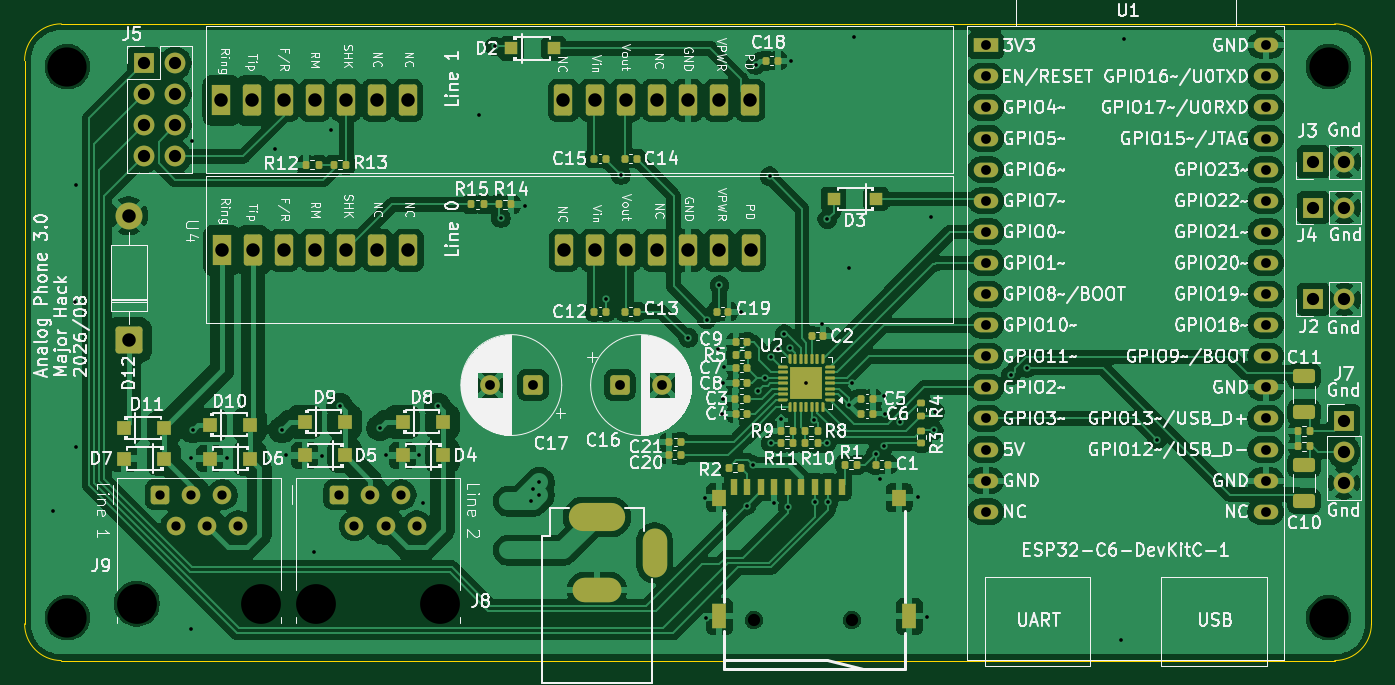
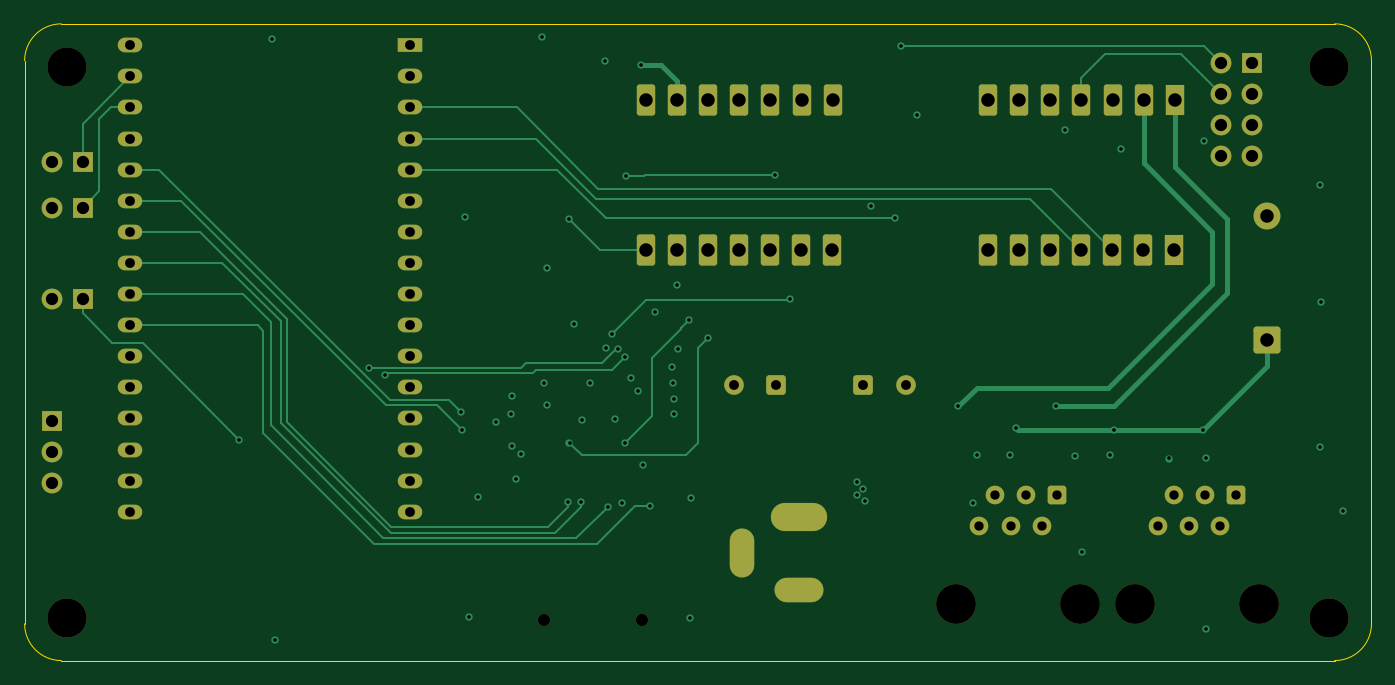
Circuit board: 13 layer files. Board 110.0 x 52.0 mm.
- bottom_copper: Rotary_phone_SMD3-CuBottom.gbr (17199 bytes)
- inner_copper: Rotary_phone_SMD3-CuIn1.gbr (11229 bytes)
- inner_copper: Rotary_phone_SMD3-CuIn2.gbr (196814 bytes)
- top_copper: Rotary_phone_SMD3-CuTop.gbr (272282 bytes)
- outline: Rotary_phone_SMD3-EdgeCuts.gbr (830 bytes)
- bottom_mask: Rotary_phone_SMD3-MaskBottom.gbr (4863 bytes)
- top_mask: Rotary_phone_SMD3-MaskTop.gbr (12415 bytes)
- drill: Rotary_phone_SMD3-NPTH.drl (617 bytes)
- drill: Rotary_phone_SMD3-PTH.drl (3390 bytes)
- paste: Rotary_phone_SMD3-PasteBottom.gbr (462 bytes)
- paste: Rotary_phone_SMD3-PasteTop.gbr (9101 bytes)
- bottom_silk: Rotary_phone_SMD3-SilkBottom.gbr (4873 bytes)
- top_silk: Rotary_phone_SMD3-SilkTop.gbr (279946 bytes)

=== bottom_copper: Rotary_phone_SMD3-CuBottom.gbr (17199 bytes, source omitted) ===
=== inner_copper: Rotary_phone_SMD3-CuIn1.gbr (11229 bytes, source omitted) ===
=== inner_copper: Rotary_phone_SMD3-CuIn2.gbr (196814 bytes, source omitted) ===
=== top_copper: Rotary_phone_SMD3-CuTop.gbr (272282 bytes, source omitted) ===
=== outline: Rotary_phone_SMD3-EdgeCuts.gbr ===
%TF.GenerationSoftware,KiCad,Pcbnew,10.0.3*%
%TF.CreationDate,2026-08-30T20:30:58-07:00*%
%TF.ProjectId,Rotary_phone_SMD3,526f7461-7279-45f7-9068-6f6e655f534d,rev?*%
%TF.SameCoordinates,Original*%
%TF.FileFunction,Profile,NP*%
%FSLAX46Y46*%
G04 Gerber Fmt 4.6, Leading zero omitted, Abs format (unit mm)*
G04 Created by KiCad (PCBNEW 10.0.3) date 2026-08-30 20:30:58*
%MOMM*%
%LPD*%
G01*
G04 APERTURE LIST*
%TA.AperFunction,Profile*%
%ADD10C,0.050000*%
%TD*%
G04 APERTURE END LIST*
D10*
X-47597000Y41955400D02*
X-47597000Y41955400D01*
G75*
G02*
X-44597000Y44955400I3000000J0D01*
G01*
X59403000Y44955400D01*
G75*
G02*
X62403000Y41955400I0J-3000000D01*
G01*
X62403000Y-4044600D01*
G75*
G02*
X59403000Y-7044600I-3000000J0D01*
G01*
X-44597000Y-7044600D01*
G75*
G02*
X-47597000Y-4044600I0J3000000D01*
G01*
X-47597000Y41955400D01*
M02*

=== bottom_mask: Rotary_phone_SMD3-MaskBottom.gbr ===
%TF.GenerationSoftware,KiCad,Pcbnew,10.0.3*%
%TF.CreationDate,2026-08-30T20:30:58-07:00*%
%TF.ProjectId,Rotary_phone_SMD3,526f7461-7279-45f7-9068-6f6e655f534d,rev?*%
%TF.SameCoordinates,Original*%
%TF.FileFunction,Soldermask,Bot*%
%TF.FilePolarity,Negative*%
%FSLAX46Y46*%
G04 Gerber Fmt 4.6, Leading zero omitted, Abs format (unit mm)*
G04 Created by KiCad (PCBNEW 10.0.3) date 2026-08-30 20:30:58*
%MOMM*%
%LPD*%
G01*
G04 APERTURE LIST*
G04 Aperture macros list*
%AMRoundRect*
0 Rectangle with rounded corners*
0 $1 Rounding radius*
0 $2 $3 $4 $5 $6 $7 $8 $9 X,Y pos of 4 corners*
0 Add a 4 corners polygon primitive as box body*
4,1,4,$2,$3,$4,$5,$6,$7,$8,$9,$2,$3,0*
0 Add four circle primitives for the rounded corners*
1,1,$1+$1,$2,$3*
1,1,$1+$1,$4,$5*
1,1,$1+$1,$6,$7*
1,1,$1+$1,$8,$9*
0 Add four rect primitives between the rounded corners*
20,1,$1+$1,$2,$3,$4,$5,0*
20,1,$1+$1,$4,$5,$6,$7,0*
20,1,$1+$1,$6,$7,$8,$9,0*
20,1,$1+$1,$8,$9,$2,$3,0*%
G04 Aperture macros list end*
%ADD10C,3.200000*%
%ADD11O,4.000000X2.000000*%
%ADD12O,2.000000X4.000000*%
%ADD13O,4.600000X2.300000*%
%ADD14R,1.500000X2.540000*%
%ADD15RoundRect,0.225000X0.525000X-1.045000X0.525000X1.045000X-0.525000X1.045000X-0.525000X-1.045000X0*%
%ADD16R,1.700000X1.700000*%
%ADD17C,1.700000*%
%ADD18RoundRect,0.250000X0.550000X0.550000X-0.550000X0.550000X-0.550000X-0.550000X0.550000X-0.550000X0*%
%ADD19C,1.600000*%
%ADD20R,2.000000X1.200000*%
%ADD21O,2.000000X1.200000*%
%ADD22C,1.000000*%
%ADD23C,3.250000*%
%ADD24RoundRect,0.250000X-0.510000X-0.510000X0.510000X-0.510000X0.510000X0.510000X-0.510000X0.510000X0*%
%ADD25C,1.520000*%
%ADD26RoundRect,0.250000X-0.550000X-0.550000X0.550000X-0.550000X0.550000X0.550000X-0.550000X0.550000X0*%
%ADD27RoundRect,0.249999X0.850001X-0.850001X0.850001X0.850001X-0.850001X0.850001X-0.850001X-0.850001X0*%
%ADD28C,2.200000*%
G04 APERTURE END LIST*
D10*
%TO.C,H4*%
X-44097000Y-3544600D03*
%TD*%
D11*
%TO.C,J1*%
X-847000Y-1294600D03*
D12*
X3852000Y1753400D03*
D13*
X-847000Y4674400D03*
%TD*%
D14*
%TO.C,U4*%
X-31487000Y26455400D03*
D15*
X-28947000Y26455400D03*
X-26407000Y26455400D03*
X-23867000Y26455400D03*
X-21327000Y26455400D03*
X-18787000Y26455400D03*
X-16247000Y26455400D03*
X-3547000Y26455400D03*
X-1007000Y26455400D03*
X1533000Y26455400D03*
X4073000Y26455400D03*
X6613000Y26455400D03*
X9153000Y26455400D03*
X11693000Y26455400D03*
%TD*%
D16*
%TO.C,J5*%
X-37847000Y41745400D03*
D17*
X-35307000Y41745400D03*
X-37847000Y39205400D03*
X-35307000Y39205400D03*
X-37847000Y36665400D03*
X-35307000Y36665400D03*
X-37847000Y34125400D03*
X-35307000Y34125400D03*
%TD*%
D16*
%TO.C,J2*%
X57653000Y22455400D03*
D17*
X60193000Y22455400D03*
%TD*%
D18*
%TO.C,C17*%
X-6097000Y15455400D03*
D19*
X-9597000Y15455400D03*
%TD*%
D16*
%TO.C,J3*%
X57653000Y33680400D03*
D17*
X60193000Y33680400D03*
%TD*%
D16*
%TO.C,J7*%
X60153000Y12535400D03*
D17*
X60153000Y9995400D03*
X60153000Y7455400D03*
%TD*%
D20*
%TO.C,U1*%
X30903000Y43205400D03*
D21*
X30903000Y40665400D03*
X30903000Y38125400D03*
X30903000Y35585400D03*
X30903000Y33045400D03*
X30903000Y30505400D03*
X30903000Y27965400D03*
X30903000Y25425400D03*
X30903000Y22885400D03*
X30903000Y20345400D03*
X30903000Y17805400D03*
X30903000Y15265400D03*
X30903000Y12725400D03*
X30903000Y10185400D03*
X30903000Y7645400D03*
X30903000Y5105400D03*
X53763000Y5105400D03*
X53763000Y7645400D03*
X53763000Y10185400D03*
X53763000Y12725400D03*
X53763000Y15265400D03*
X53763000Y17805400D03*
X53763000Y20345400D03*
X53763000Y22885400D03*
X53763000Y25425400D03*
X53763000Y27965400D03*
X53763000Y30505400D03*
X53763000Y33045400D03*
X53763000Y35585400D03*
X53763000Y38125400D03*
X53763000Y40665400D03*
X53763000Y43205400D03*
%TD*%
D22*
%TO.C,Card1*%
X11953000Y-3722100D03*
X19953000Y-3722100D03*
%TD*%
D23*
%TO.C,J9*%
X-38427000Y-2394600D03*
X-28267000Y-2394600D03*
D24*
X-36527000Y6495400D03*
D25*
X-35257000Y3955400D03*
X-33987000Y6495400D03*
X-32717000Y3955400D03*
X-31447000Y6495400D03*
X-30177000Y3955400D03*
%TD*%
D26*
%TO.C,C16*%
X1000349Y15455400D03*
D19*
X4500349Y15455400D03*
%TD*%
D10*
%TO.C,H3*%
X-44097000Y41455400D03*
%TD*%
%TO.C,H1*%
X58903000Y-3544600D03*
%TD*%
D14*
%TO.C,U3*%
X-31527000Y38705400D03*
D15*
X-28987000Y38705400D03*
X-26447000Y38705400D03*
X-23907000Y38705400D03*
X-21367000Y38705400D03*
X-18827000Y38705400D03*
X-16287000Y38705400D03*
X-3587000Y38705400D03*
X-1047000Y38705400D03*
X1493000Y38705400D03*
X4033000Y38705400D03*
X6573000Y38705400D03*
X9113000Y38705400D03*
X11653000Y38705400D03*
%TD*%
D10*
%TO.C,H2*%
X58903000Y41455400D03*
%TD*%
D23*
%TO.C,J8*%
X-23827000Y-2394600D03*
X-13667000Y-2394600D03*
D24*
X-21927000Y6495400D03*
D25*
X-20657000Y3955400D03*
X-19387000Y6495400D03*
X-18117000Y3955400D03*
X-16847000Y6495400D03*
X-15577000Y3955400D03*
%TD*%
D27*
%TO.C,D12*%
X-39097000Y19125400D03*
D28*
X-39097000Y29285400D03*
%TD*%
D16*
%TO.C,J4*%
X57653000Y29955400D03*
D17*
X60193000Y29955400D03*
%TD*%
M02*

=== top_mask: Rotary_phone_SMD3-MaskTop.gbr (12415 bytes, source omitted) ===
=== drill: Rotary_phone_SMD3-NPTH.drl ===
M48
; DRILL file KiCad 10.0.3 date 2026-08-30T20:30:58
; FORMAT={-:-/ absolute / inch / decimal}
; #@! TF.CreationDate,2026-08-30T20:30:58-07:00
; #@! TF.GenerationSoftware,Kicad,Pcbnew,10.0.3
; #@! TF.FileFunction,NonPlated,1,4,NPTH
FMAT,2
INCH
; #@! TA.AperFunction,NonPlated,NPTH,ComponentDrill
T1C0.0394
; #@! TA.AperFunction,NonPlated,NPTH,ComponentDrill
T2C0.1260
; #@! TA.AperFunction,NonPlated,NPTH,ComponentDrill
T3C0.1280
%
G90
G05
T1
X0.4706Y-0.1465
X0.7856Y-0.1465
T2
X-1.7361Y1.6321
X-1.7361Y-0.1396
X2.319Y1.6321
X2.319Y-0.1396
T3
X-1.5129Y-0.0943
X-1.1129Y-0.0943
X-0.9381Y-0.0943
X-0.5381Y-0.0943
M30

=== drill: Rotary_phone_SMD3-PTH.drl ===
M48
; DRILL file KiCad 10.0.3 date 2026-08-30T20:30:58
; FORMAT={-:-/ absolute / inch / decimal}
; #@! TF.CreationDate,2026-08-30T20:30:58-07:00
; #@! TF.GenerationSoftware,Kicad,Pcbnew,10.0.3
; #@! TF.FileFunction,Plated,1,4,PTH
FMAT,2
INCH
; #@! TA.AperFunction,Plated,PTH,ViaDrill
T1C0.0118
; #@! TA.AperFunction,Plated,PTH,ComponentDrill
T2C0.0299
; #@! TA.AperFunction,Plated,PTH,ComponentDrill
T3C0.0315
; #@! TA.AperFunction,Plated,PTH,ComponentDrill
T4C0.0394
; #@! TA.AperFunction,Plated,PTH,ComponentDrill
T5C0.0433
%
G90
G05
T1
X-1.7814Y0.203
X-1.7105Y0.8762
X-1.7085Y1.2522
X-1.7085Y0.4077
X-1.3404Y0.3742
X-1.3404Y-0.177
X-1.3365Y1.3919
X-1.3326Y0.464
X-1.2243Y0.3723
X-1.0688Y1.3664
X-1.0471Y0.464
X-1.0333Y0.3821
X-0.9428Y0.0711
X-0.9192Y0.3801
X-0.8896Y1.4293
X-0.8601Y0.5396
X-0.7322Y0.4707
X-0.7125Y0.3821
X-0.6062Y0.3821
X-0.5924Y0.2305
X-0.5452Y0.5396
X-0.4113Y1.4766
X-0.3621Y1.6971
X-0.3424Y1.1459
X-0.2656Y1.1833
X-0.244Y0.2345
X-0.24Y0.2758
X-0.2184Y0.2955
X-0.2184Y0.2541
X-0.0038Y0.8841
X0.0434Y1.2837
X0.2606Y0.7601
X0.3131Y0.2463
X0.317Y-0.1415
X0.3196Y0.8191
X0.3564Y0.7246
X0.3604Y0.9295
X0.3682Y0.516
X0.3702Y0.5652
X0.3722Y0.6144
X0.3741Y0.6656
X0.4293Y0.8447
X0.4475Y0.2202
X0.4686Y0.3506
X0.4765Y1.638
X0.4844Y0.5908
X0.508Y0.6321
X0.5218Y1.2797
X0.5257Y0.4215
X0.5277Y0.6971
X0.5356Y0.2305
X0.5493Y0.7246
X0.5572Y0.4982
X0.569Y0.7719
X0.5804Y0.2167
X0.5883Y0.7276
X0.5907Y1.6518
X0.6399Y0.6144
X0.6635Y0.4972
X0.667Y0.2325
X0.6911Y0.8053
X0.7048Y0.4215
X0.7068Y1.1419
X0.7104Y0.2325
X0.7757Y0.9845
X0.7777Y0.5435
X0.7875Y0.6144
X0.7934Y1.7286
X0.8623Y0.386
X0.8781Y0.3053
X0.8899Y0.573
X0.8899Y0.4136
X0.8919Y0.516
X0.9411Y0.4904
X0.9981Y0.2482
X1.0277Y-0.1376
X1.0395Y1.1479
X1.0493Y0.4628
X1.0533Y0.5219
X1.2974Y0.64
X1.3485Y0.6636
X1.6517Y-0.2104
X1.6615Y1.7207
X1.7678Y0.4333
T2
X-1.4381Y0.2557
X-1.3881Y0.1557
X-1.3381Y0.2557
X-1.2881Y0.1557
X-1.2381Y0.2557
X-1.1881Y0.1557
X-0.8633Y0.2557
X-0.8133Y0.1557
X-0.7633Y0.2557
X-0.7133Y0.1557
X-0.6633Y0.2557
X-0.6133Y0.1557
T3
X-0.3778Y0.6085
X-0.24Y0.6085
X0.0394Y0.6085
X0.1772Y0.6085
X1.2167Y1.701
X1.2167Y1.601
X1.2167Y1.501
X1.2167Y1.401
X1.2167Y1.301
X1.2167Y1.201
X1.2167Y1.101
X1.2167Y1.001
X1.2167Y0.901
X1.2167Y0.801
X1.2167Y0.701
X1.2167Y0.601
X1.2167Y0.501
X1.2167Y0.401
X1.2167Y0.301
X1.2167Y0.201
X2.1167Y1.701
X2.1167Y1.601
X2.1167Y1.501
X2.1167Y1.401
X2.1167Y1.301
X2.1167Y1.201
X2.1167Y1.101
X2.1167Y1.001
X2.1167Y0.901
X2.1167Y0.801
X2.1167Y0.701
X2.1167Y0.601
X2.1167Y0.501
X2.1167Y0.401
X2.1167Y0.301
X2.1167Y0.201
T4
X-1.49Y1.6435
X-1.49Y1.5435
X-1.49Y1.4435
X-1.49Y1.3435
X-1.39Y1.6435
X-1.39Y1.5435
X-1.39Y1.4435
X-1.39Y1.3435
X2.2698Y1.326
X2.2698Y1.1793
X2.2698Y0.8841
X2.3682Y0.4935
X2.3682Y0.3935
X2.3682Y0.2935
X2.3698Y1.326
X2.3698Y1.1793
X2.3698Y0.8841
T5
X-1.5393Y1.153
X-1.5393Y0.753
X-1.2412Y1.5238
X-1.2396Y1.0416
X-1.1412Y1.5238
X-1.1396Y1.0416
X-1.0412Y1.5238
X-1.0396Y1.0416
X-0.9412Y1.5238
X-0.9396Y1.0416
X-0.8412Y1.5238
X-0.8396Y1.0416
X-0.7412Y1.5238
X-0.7396Y1.0416
X-0.6412Y1.5238
X-0.6396Y1.0416
X-0.1412Y1.5238
X-0.1396Y1.0416
X-0.0412Y1.5238
X-0.0396Y1.0416
X0.0588Y1.5238
X0.0604Y1.0416
X0.1588Y1.5238
X0.1604Y1.0416
X0.2588Y1.5238
X0.2604Y1.0416
X0.3588Y1.5238
X0.3604Y1.0416
X0.4588Y1.5238
X0.4604Y1.0416
T4
G00X-0.0845Y0.184
M15
G01X0.0178Y0.184
M16
G05
G00X-0.0727Y-0.051
M15
G01X0.006Y-0.051
M16
G05
G00X0.1517Y0.1084
M15
G01X0.1517Y0.0297
M16
G05
M30

=== paste: Rotary_phone_SMD3-PasteBottom.gbr ===
%TF.GenerationSoftware,KiCad,Pcbnew,10.0.3*%
%TF.CreationDate,2026-08-30T20:30:58-07:00*%
%TF.ProjectId,Rotary_phone_SMD3,526f7461-7279-45f7-9068-6f6e655f534d,rev?*%
%TF.SameCoordinates,Original*%
%TF.FileFunction,Paste,Bot*%
%TF.FilePolarity,Positive*%
%FSLAX46Y46*%
G04 Gerber Fmt 4.6, Leading zero omitted, Abs format (unit mm)*
G04 Created by KiCad (PCBNEW 10.0.3) date 2026-08-30 20:30:58*
%MOMM*%
%LPD*%
G01*
G04 APERTURE LIST*
G04 APERTURE END LIST*
M02*

=== paste: Rotary_phone_SMD3-PasteTop.gbr (9101 bytes, source omitted) ===
=== bottom_silk: Rotary_phone_SMD3-SilkBottom.gbr ===
%TF.GenerationSoftware,KiCad,Pcbnew,10.0.3*%
%TF.CreationDate,2026-08-30T20:30:58-07:00*%
%TF.ProjectId,Rotary_phone_SMD3,526f7461-7279-45f7-9068-6f6e655f534d,rev?*%
%TF.SameCoordinates,Original*%
%TF.FileFunction,Legend,Bot*%
%TF.FilePolarity,Positive*%
%FSLAX46Y46*%
G04 Gerber Fmt 4.6, Leading zero omitted, Abs format (unit mm)*
G04 Created by KiCad (PCBNEW 10.0.3) date 2026-08-30 20:30:58*
%MOMM*%
%LPD*%
G01*
G04 APERTURE LIST*
G04 Aperture macros list*
%AMRoundRect*
0 Rectangle with rounded corners*
0 $1 Rounding radius*
0 $2 $3 $4 $5 $6 $7 $8 $9 X,Y pos of 4 corners*
0 Add a 4 corners polygon primitive as box body*
4,1,4,$2,$3,$4,$5,$6,$7,$8,$9,$2,$3,0*
0 Add four circle primitives for the rounded corners*
1,1,$1+$1,$2,$3*
1,1,$1+$1,$4,$5*
1,1,$1+$1,$6,$7*
1,1,$1+$1,$8,$9*
0 Add four rect primitives between the rounded corners*
20,1,$1+$1,$2,$3,$4,$5,0*
20,1,$1+$1,$4,$5,$6,$7,0*
20,1,$1+$1,$6,$7,$8,$9,0*
20,1,$1+$1,$8,$9,$2,$3,0*%
G04 Aperture macros list end*
%ADD10C,3.200000*%
%ADD11O,4.000000X2.000000*%
%ADD12O,2.000000X4.000000*%
%ADD13O,4.600000X2.300000*%
%ADD14R,1.500000X2.540000*%
%ADD15RoundRect,0.225000X0.525000X-1.045000X0.525000X1.045000X-0.525000X1.045000X-0.525000X-1.045000X0*%
%ADD16R,1.700000X1.700000*%
%ADD17C,1.700000*%
%ADD18RoundRect,0.250000X0.550000X0.550000X-0.550000X0.550000X-0.550000X-0.550000X0.550000X-0.550000X0*%
%ADD19C,1.600000*%
%ADD20R,2.000000X1.200000*%
%ADD21O,2.000000X1.200000*%
%ADD22C,1.000000*%
%ADD23C,3.250000*%
%ADD24RoundRect,0.250000X-0.510000X-0.510000X0.510000X-0.510000X0.510000X0.510000X-0.510000X0.510000X0*%
%ADD25C,1.520000*%
%ADD26RoundRect,0.250000X-0.550000X-0.550000X0.550000X-0.550000X0.550000X0.550000X-0.550000X0.550000X0*%
%ADD27RoundRect,0.249999X0.850001X-0.850001X0.850001X0.850001X-0.850001X0.850001X-0.850001X-0.850001X0*%
%ADD28C,2.200000*%
G04 APERTURE END LIST*
%LPC*%
D10*
%TO.C,H4*%
X-44097000Y-3544600D03*
%TD*%
D11*
%TO.C,J1*%
X-847000Y-1294600D03*
D12*
X3852000Y1753400D03*
D13*
X-847000Y4674400D03*
%TD*%
D14*
%TO.C,U4*%
X-31487000Y26455400D03*
D15*
X-28947000Y26455400D03*
X-26407000Y26455400D03*
X-23867000Y26455400D03*
X-21327000Y26455400D03*
X-18787000Y26455400D03*
X-16247000Y26455400D03*
X-3547000Y26455400D03*
X-1007000Y26455400D03*
X1533000Y26455400D03*
X4073000Y26455400D03*
X6613000Y26455400D03*
X9153000Y26455400D03*
X11693000Y26455400D03*
%TD*%
D16*
%TO.C,J5*%
X-37847000Y41745400D03*
D17*
X-35307000Y41745400D03*
X-37847000Y39205400D03*
X-35307000Y39205400D03*
X-37847000Y36665400D03*
X-35307000Y36665400D03*
X-37847000Y34125400D03*
X-35307000Y34125400D03*
%TD*%
D16*
%TO.C,J2*%
X57653000Y22455400D03*
D17*
X60193000Y22455400D03*
%TD*%
D18*
%TO.C,C17*%
X-6097000Y15455400D03*
D19*
X-9597000Y15455400D03*
%TD*%
D16*
%TO.C,J3*%
X57653000Y33680400D03*
D17*
X60193000Y33680400D03*
%TD*%
D16*
%TO.C,J7*%
X60153000Y12535400D03*
D17*
X60153000Y9995400D03*
X60153000Y7455400D03*
%TD*%
D20*
%TO.C,U1*%
X30903000Y43205400D03*
D21*
X30903000Y40665400D03*
X30903000Y38125400D03*
X30903000Y35585400D03*
X30903000Y33045400D03*
X30903000Y30505400D03*
X30903000Y27965400D03*
X30903000Y25425400D03*
X30903000Y22885400D03*
X30903000Y20345400D03*
X30903000Y17805400D03*
X30903000Y15265400D03*
X30903000Y12725400D03*
X30903000Y10185400D03*
X30903000Y7645400D03*
X30903000Y5105400D03*
X53763000Y5105400D03*
X53763000Y7645400D03*
X53763000Y10185400D03*
X53763000Y12725400D03*
X53763000Y15265400D03*
X53763000Y17805400D03*
X53763000Y20345400D03*
X53763000Y22885400D03*
X53763000Y25425400D03*
X53763000Y27965400D03*
X53763000Y30505400D03*
X53763000Y33045400D03*
X53763000Y35585400D03*
X53763000Y38125400D03*
X53763000Y40665400D03*
X53763000Y43205400D03*
%TD*%
D22*
%TO.C,Card1*%
X11953000Y-3722100D03*
X19953000Y-3722100D03*
%TD*%
D23*
%TO.C,J9*%
X-38427000Y-2394600D03*
X-28267000Y-2394600D03*
D24*
X-36527000Y6495400D03*
D25*
X-35257000Y3955400D03*
X-33987000Y6495400D03*
X-32717000Y3955400D03*
X-31447000Y6495400D03*
X-30177000Y3955400D03*
%TD*%
D26*
%TO.C,C16*%
X1000349Y15455400D03*
D19*
X4500349Y15455400D03*
%TD*%
D10*
%TO.C,H3*%
X-44097000Y41455400D03*
%TD*%
%TO.C,H1*%
X58903000Y-3544600D03*
%TD*%
D14*
%TO.C,U3*%
X-31527000Y38705400D03*
D15*
X-28987000Y38705400D03*
X-26447000Y38705400D03*
X-23907000Y38705400D03*
X-21367000Y38705400D03*
X-18827000Y38705400D03*
X-16287000Y38705400D03*
X-3587000Y38705400D03*
X-1047000Y38705400D03*
X1493000Y38705400D03*
X4033000Y38705400D03*
X6573000Y38705400D03*
X9113000Y38705400D03*
X11653000Y38705400D03*
%TD*%
D10*
%TO.C,H2*%
X58903000Y41455400D03*
%TD*%
D23*
%TO.C,J8*%
X-23827000Y-2394600D03*
X-13667000Y-2394600D03*
D24*
X-21927000Y6495400D03*
D25*
X-20657000Y3955400D03*
X-19387000Y6495400D03*
X-18117000Y3955400D03*
X-16847000Y6495400D03*
X-15577000Y3955400D03*
%TD*%
D27*
%TO.C,D12*%
X-39097000Y19125400D03*
D28*
X-39097000Y29285400D03*
%TD*%
D16*
%TO.C,J4*%
X57653000Y29955400D03*
D17*
X60193000Y29955400D03*
%TD*%
%LPD*%
M02*

=== top_silk: Rotary_phone_SMD3-SilkTop.gbr (279946 bytes, source omitted) ===
